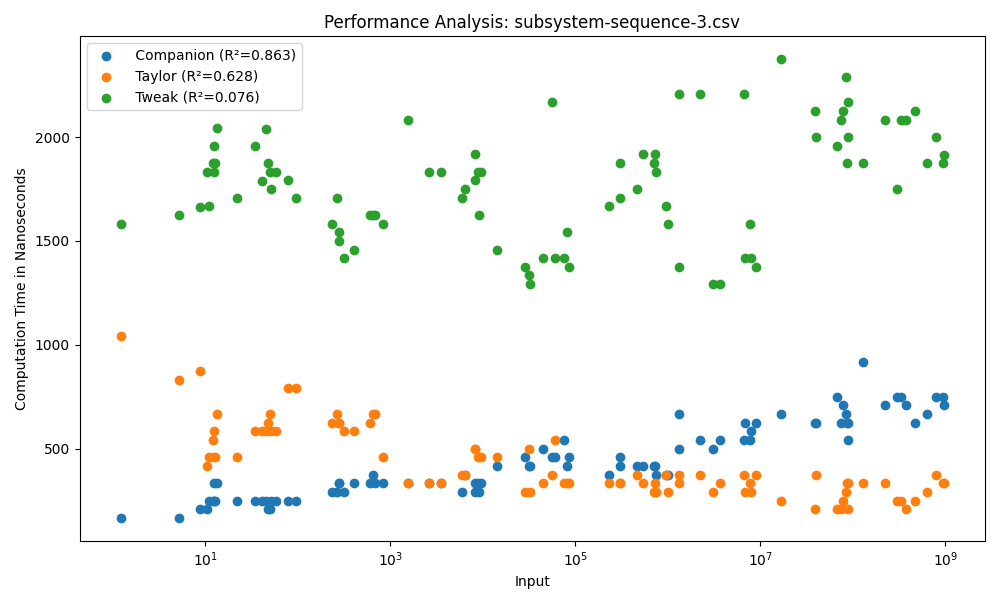

The data file committed next to this chart (first rows):
Input, Companion, Taylor, Tweak
13.51, 333, 667, 2042
8.802, 208, 875, 1666
5.195, 167, 833, 1625
12.46, 334, 583, 1833
11.1, 250, 458, 1667
1.232, 167, 1042, 1583
12.23, 250, 542, 1875
12.73, 250, 459, 1875
10.4, 209, 416, 1833
12.57, 250, 459, 1958
22.4, 250, 458, 1709
50.14, 208, 666, 1834
95.12, 250, 792, 1709
58.05, 250, 583, 1833
52.27, 250, 583, 1750
45.31, 250, 583, 2041
48.38, 209, 625, 1875
79.5, 250, 792, 1792
41.07, 250, 583, 1791
34.33, 250, 583, 1959
827.8, 334, 458, 1584
402.7, 333, 584, 1459
614, 334, 625, 1625
320.3, 292, 583, 1417
683, 333, 667, 1625
647.3, 375, 666, 1625
234.5, 292, 625, 1584
278.8, 333, 625, 1542
283.8, 334, 625, 1500
264.9, 292, 667, 1709
6032, 292, 375, 1709
8232, 292, 500, 1792
8882, 334, 458, 1833
1574, 334, 333, 2083
9582, 334, 459, 1833
8305, 333, 500, 1917
6443, 375, 375, 1750
2646, 333, 333, 1834
9202, 291, 458, 1625
3518, 333, 333, 1834
45252, 500, 333, 1417
28783, 459, 291, 1375
85178, 458, 334, 1375
14319, 417, 458, 1459
75259, 542, 333, 1416
81538, 416, 334, 1542
31743, 417, 500, 1334
56154, 458, 375, 2167
32750, 417, 292, 1292
60176, 458, 542, 1417
462988, 417, 375, 1750
306278, 417, 334, 1875
304627, 458, 334, 1708
543788, 417, 333, 1917
752691, 375, 292, 1834
706004, 417, 292, 1875
737441, 417, 334, 1917
232119, 375, 333, 1667
997629, 375, 292, 1584
953821, 375, 375, 1667
... 30 more rows
